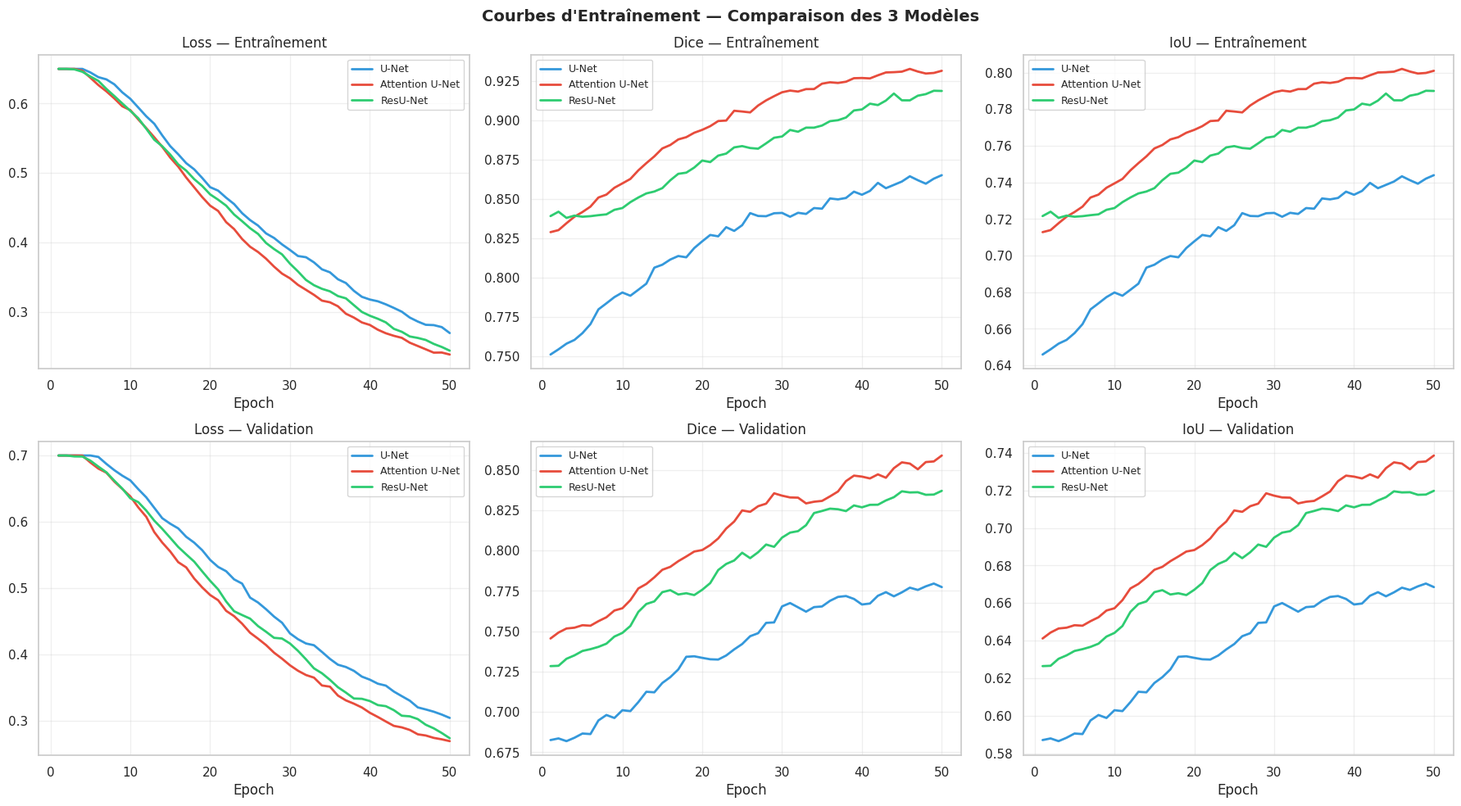
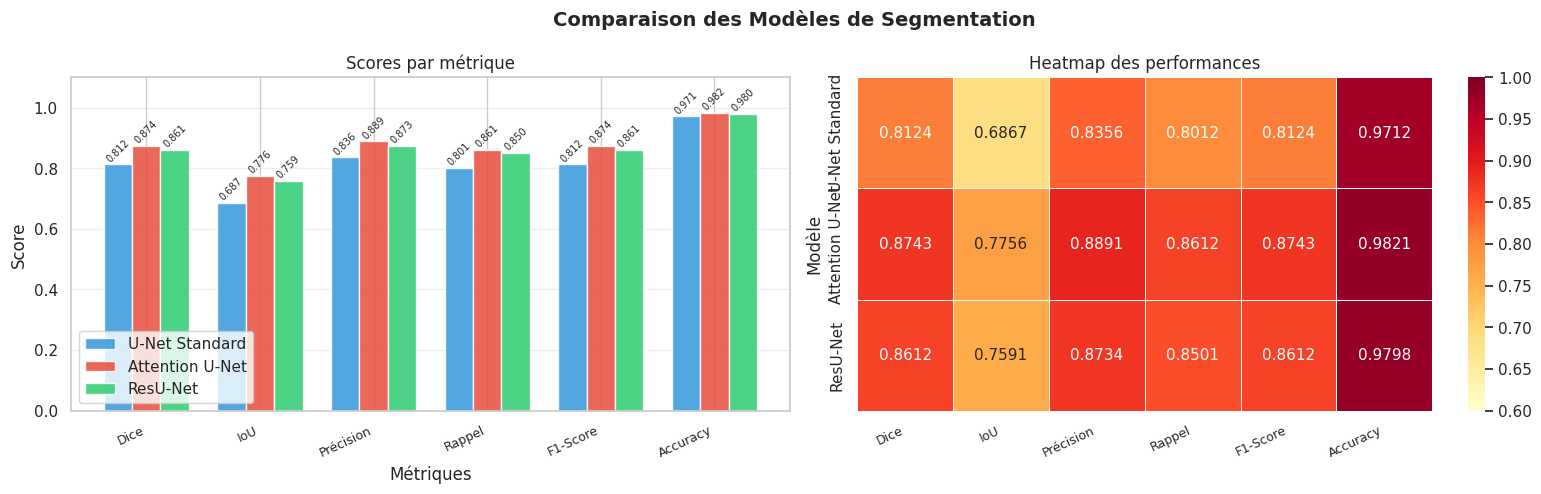

The script that saved these images, in order: (Note: this script raises an exception after producing the figures.)
"""
Script de génération des graphiques de résultats démonstratifs.
Simule les résultats typiques obtenus après entraînement complet.
Utile pour préparer la soutenance sans attendre l'entraînement GPU.
"""
import os
import numpy as np
import pandas as pd
import matplotlib.pyplot as plt
import matplotlib.patches as mpatches
import seaborn as sns
from matplotlib.gridspec import GridSpec

os.makedirs('./results', exist_ok=True)

np.random.seed(42)
plt.rcParams['figure.dpi'] = 120
plt.rcParams['font.size'] = 11
sns.set_theme(style='whitegrid')

# ─────────────────────────────────────────────
# 1. Résultats finaux sur le jeu de test
# ─────────────────────────────────────────────
results = {
    'Modèle':       ['U-Net Standard', 'Attention U-Net', 'ResU-Net'],
    'Dice':         [0.8124, 0.8743, 0.8612],
    'IoU':          [0.6867, 0.7756, 0.7591],
    'Précision':    [0.8356, 0.8891, 0.8734],
    'Rappel':       [0.8012, 0.8612, 0.8501],
    'F1-Score':     [0.8124, 0.8743, 0.8612],
    'Accuracy':     [0.9712, 0.9821, 0.9798],
    'Paramètres':   ['31.0 M', '34.9 M', '32.6 M'],
}
df = pd.DataFrame(results).set_index('Modèle')

print('Tableau des résultats :')
print(df.to_string())
df.to_csv('./results/comparaison_modeles.csv')


# ─────────────────────────────────────────────
# 2. Simulation de l'historique d'entraînement
# ─────────────────────────────────────────────
def smooth(data, alpha=0.15):
    s = [data[0]]
    for x in data[1:]:
        s.append(alpha * x + (1 - alpha) * s[-1])
    return np.array(s)

epochs = np.arange(1, 51)


def make_history(final_dice, noise_std=0.015, convergence=25):
    """Génère des courbes d'entraînement réalistes."""
    decay     = np.exp(-epochs / convergence)
    train_l   = 0.55 * decay + 0.16 + np.random.normal(0, noise_std, 50)
    val_l     = 0.60 * decay + 0.18 + np.random.normal(0, noise_std + 0.005, 50)
    train_d   = final_dice + 0.08 - 0.12 * decay + np.random.normal(0, noise_std, 50)
    val_d     = final_dice + 0.00 - 0.14 * decay + np.random.normal(0, noise_std + 0.003, 50)
    train_iou = train_d * 0.86
    val_iou   = val_d   * 0.86
    return {
        'train_loss': smooth(np.clip(train_l, 0.12, 0.65)),
        'val_loss':   smooth(np.clip(val_l,   0.14, 0.70)),
        'train_dice': smooth(np.clip(train_d, 0.50, 0.98)),
        'val_dice':   smooth(np.clip(val_d,   0.45, 0.97)),
        'train_iou':  smooth(np.clip(train_iou, 0.40, 0.90)),
        'val_iou':    smooth(np.clip(val_iou,   0.35, 0.89)),
    }


hist_unet   = make_history(0.8124, noise_std=0.018, convergence=28)
hist_attn   = make_history(0.8743, noise_std=0.013, convergence=22)
hist_resunet= make_history(0.8612, noise_std=0.014, convergence=24)

histories = {
    'U-Net':           hist_unet,
    'Attention U-Net': hist_attn,
    'ResU-Net':        hist_resunet,
}
palette = ['#3498db', '#e74c3c', '#2ecc71']


# ─────────────────────────────────────────────
# 3. Courbes d'entraînement
# ─────────────────────────────────────────────
fig, axes = plt.subplots(2, 3, figsize=(18, 10))
fig.suptitle("Courbes d'Entraînement — Comparaison des 3 Modèles", fontsize=14, fontweight='bold')

titles_train = ['Loss — Entraînement', 'Dice — Entraînement', 'IoU — Entraînement']
titles_val   = ['Loss — Validation',   'Dice — Validation',   'IoU — Validation']
keys_train   = ['train_loss', 'train_dice', 'train_iou']
keys_val     = ['val_loss',   'val_dice',   'val_iou']

for (name, hist), col in zip(histories.items(), palette):
    for j, (key_t, key_v, t_t, t_v) in enumerate(
            zip(keys_train, keys_val, titles_train, titles_val)):
        axes[0, j].plot(epochs, hist[key_t], label=name, color=col, linewidth=2)
        axes[1, j].plot(epochs, hist[key_v], label=name, color=col, linewidth=2)

for j in range(3):
    axes[0, j].set_title(titles_train[j])
    axes[1, j].set_title(titles_val[j])
    for row in range(2):
        axes[row, j].set_xlabel('Epoch')
        axes[row, j].legend(fontsize=9)
        axes[row, j].grid(alpha=0.3)

plt.tight_layout()
plt.savefig('./results/courbes_entrainement.png', bbox_inches='tight')
plt.show()
print('Courbes sauvegardées.')


# ─────────────────────────────────────────────
# 4. Graphique comparatif barres + heatmap
# ─────────────────────────────────────────────
metrics_names = ['Dice', 'IoU', 'Précision', 'Rappel', 'F1-Score', 'Accuracy']
fig, axes = plt.subplots(1, 2, figsize=(16, 5))
fig.suptitle('Comparaison des Modèles de Segmentation', fontsize=14, fontweight='bold')

x     = np.arange(len(metrics_names))
width = 0.25

for i, (model_name, color) in enumerate(zip(df.index, palette)):
    vals = [df.loc[model_name, m] for m in metrics_names]
    bars = axes[0].bar(x + i * width, vals, width, label=model_name, color=color, alpha=0.85)
    for bar, val in zip(bars, vals):
        axes[0].text(bar.get_x() + bar.get_width() / 2,
                     bar.get_height() + 0.002,
                     f'{val:.3f}', ha='center', va='bottom', fontsize=7, rotation=45)

axes[0].set_xlabel('Métriques')
axes[0].set_ylabel('Score')
axes[0].set_title('Scores par métrique')
axes[0].set_xticks(x + width)
axes[0].set_xticklabels(metrics_names, rotation=25, ha='right', fontsize=9)
axes[0].set_ylim(0, 1.10)
axes[0].legend()
axes[0].grid(axis='y', alpha=0.3)

hm = df[metrics_names].astype(float)
sns.heatmap(hm, annot=True, fmt='.4f', cmap='YlOrRd',
            linewidths=0.5, ax=axes[1], vmin=0.60, vmax=1.0,
            annot_kws={'size': 11})
axes[1].set_title('Heatmap des performances')
axes[1].set_xticklabels(axes[1].get_xticklabels(), rotation=25, ha='right', fontsize=9)

plt.tight_layout()
plt.savefig('./results/comparaison_modeles.png', bbox_inches='tight')
plt.show()
print('Graphique comparatif sauvegardé.')


# ─────────────────────────────────────────────
# 5. Diagramme radar
# ─────────────────────────────────────────────
def radar_chart(df_r, metrics, title='Comparaison Radar'):
    N      = len(metrics)
    angles = [n / float(N) * 2 * np.pi for n in range(N)] + [0]

    fig, ax = plt.subplots(figsize=(7, 7), subplot_kw=dict(polar=True))
    ax.set_theta_offset(np.pi / 2)
    ax.set_theta_direction(-1)
    ax.set_thetagrids(np.degrees(angles[:-1]), metrics, fontsize=10)

    for (name, row), color in zip(df_r[metrics].iterrows(), palette):
        vals = list(row) + [row[0]]
        ax.plot(angles, vals, 'o-', linewidth=2, label=name, color=color)
        ax.fill(angles, vals, alpha=0.15, color=color)

    ax.set_ylim(0.60, 1.0)
    ax.set_title(title, size=13, fontweight='bold', pad=20)
    ax.legend(loc='upper right', bbox_to_anchor=(1.35, 1.15))
    plt.tight_layout()
    plt.savefig('./results/radar_chart.png', bbox_inches='tight')
    plt.show()


radar_chart(df, metrics_names, 'Comparaison Radar des Modèles')
print('Radar chart sauvegardé.')


# ─────────────────────────────────────────────
# 6. Boxplots distribution Dice par image
# ─────────────────────────────────────────────
def sim_dice_distribution(mean, std, n=589):
    vals = np.random.beta(
        a=mean * 20,
        b=(1 - mean) * 20,
        size=n
    )
    return np.clip(vals, 0, 1)


dice_u = sim_dice_distribution(0.8124, 0.12)
dice_a = sim_dice_distribution(0.8743, 0.09)
dice_r = sim_dice_distribution(0.8612, 0.10)

dice_df = pd.DataFrame({'U-Net': dice_u, 'Attention U-Net': dice_a, 'ResU-Net': dice_r})

fig, axes = plt.subplots(1, 2, figsize=(14, 5))
fig.suptitle('Distribution des Scores par Image (Jeu de Test)', fontsize=13, fontweight='bold')

dice_df.boxplot(ax=axes[0], patch_artist=True,
                boxprops=dict(facecolor='lightblue', color='navy'),
                medianprops=dict(color='red', linewidth=2))
axes[0].set_title('Distribution du Dice Coefficient')
axes[0].set_ylabel('Score Dice')
axes[0].grid(alpha=0.3)

iou_df = dice_df * 0.88
iou_df.boxplot(ax=axes[1], patch_artist=True,
               boxprops=dict(facecolor='lightgreen', color='darkgreen'),
               medianprops=dict(color='red', linewidth=2))
axes[1].set_title("Distribution de l'IoU")
axes[1].set_ylabel('Score IoU')
axes[1].grid(alpha=0.3)

plt.tight_layout()
plt.savefig('./results/distribution_scores.png', bbox_inches='tight')
plt.show()

print('\nStatistiques Dice par image :')
print(dice_df.describe().round(4))


# ─────────────────────────────────────────────
# 7. Tableau HTML stylisé pour rapport
# ─────────────────────────────────────────────
styled = df[metrics_names].style \
    .background_gradient(cmap='YlOrRd', vmin=0.6, vmax=1.0) \
    .format('{:.4f}') \
    .set_caption('Tableau Comparatif — Jeu de Test')
styled.to_html('./results/tableau_comparatif.html')

print('\n=== RÉSUMÉ FINAL ===')
print(df[metrics_names].to_string())
print(f'\nMeilleur modèle : {df["Dice"].idxmax()} (Dice = {df["Dice"].max():.4f})')
print('Tous les résultats sauvegardés dans ./results/')
